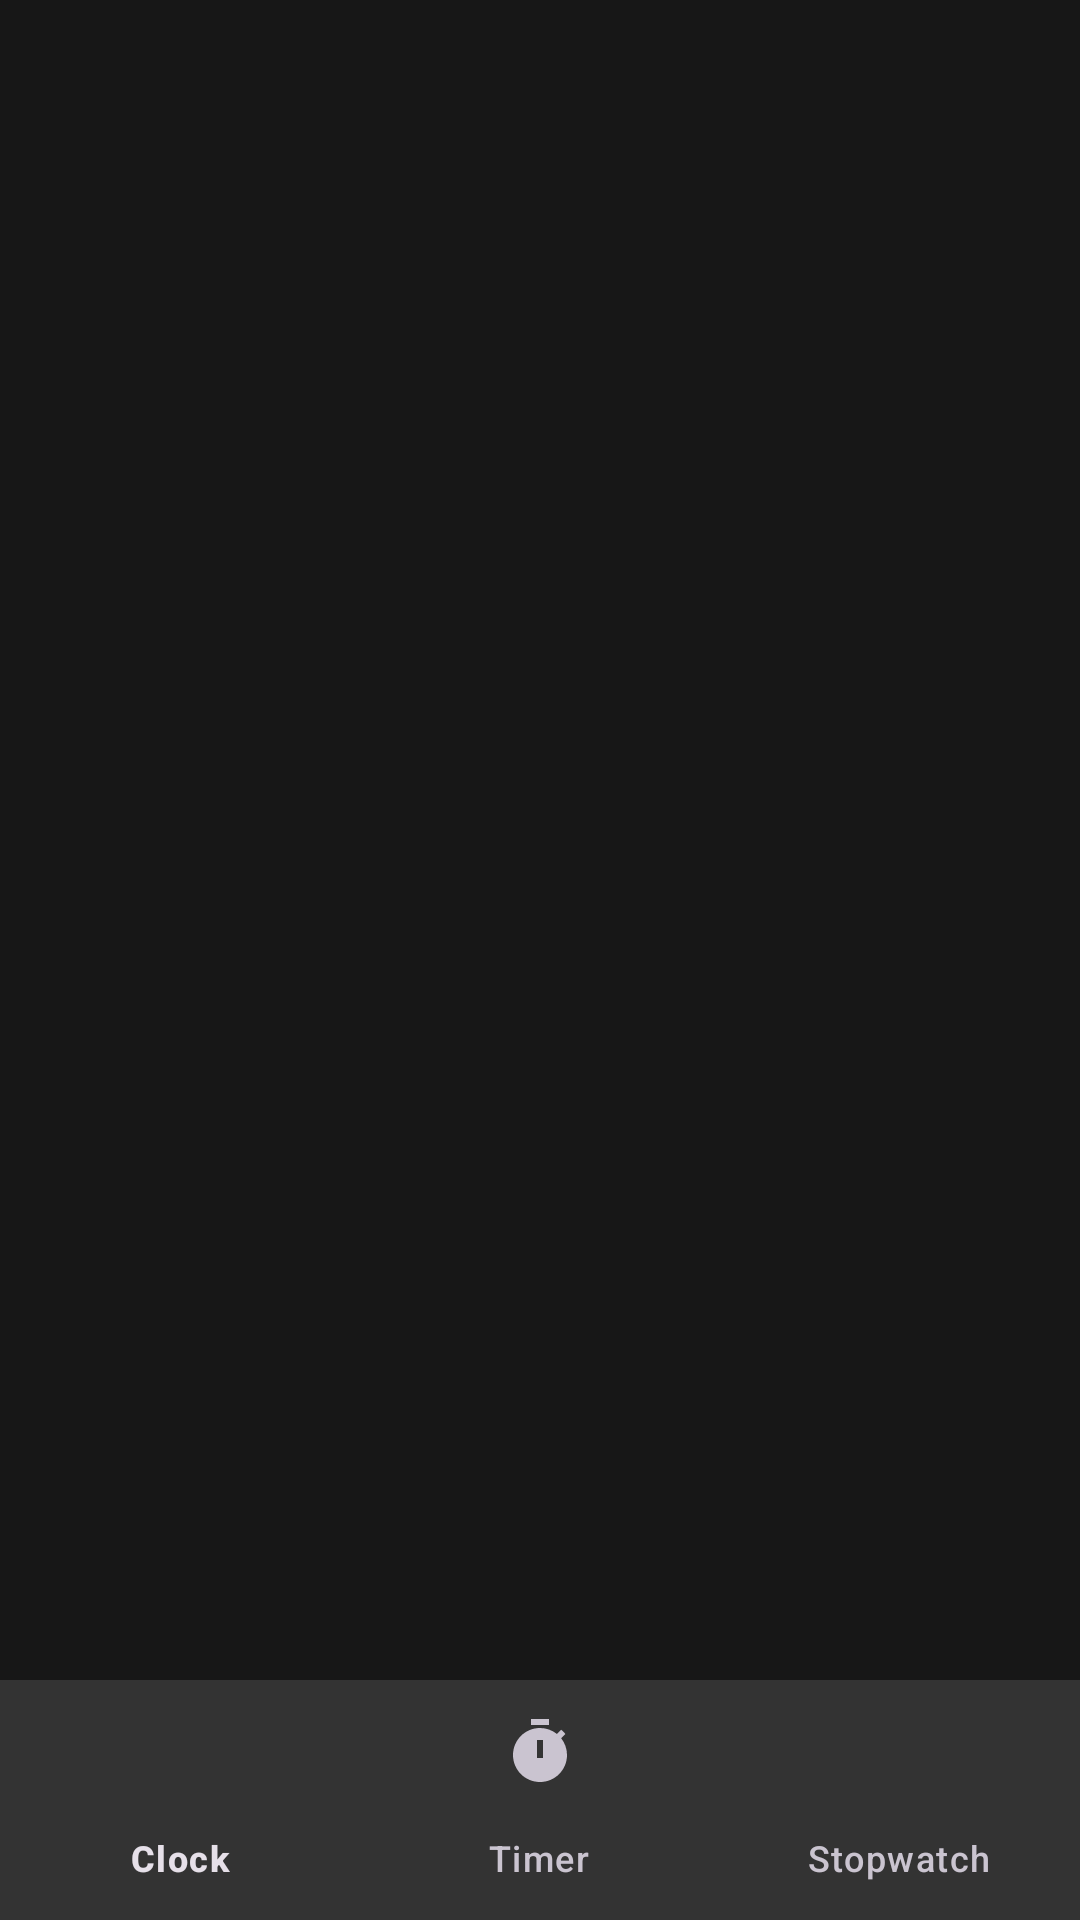

Layout XML and referenced resources for this Android screen:
<!-- AndroidManifest.xml: application theme Base.Theme.Timer -->
<!-- res/layout/activity_main.xml -->
<?xml version="1.0" encoding="utf-8"?>
<androidx.constraintlayout.widget.ConstraintLayout xmlns:android="http://schemas.android.com/apk/res/android"
    xmlns:app="http://schemas.android.com/apk/res-auto"
    xmlns:tools="http://schemas.android.com/tools"
    android:id="@+id/main"
    android:layout_width="match_parent"
    android:layout_height="match_parent"
    tools:context=".MainActivity">

    <FrameLayout
        android:id="@+id/frameLayout"
        android:layout_width="0dp"
        android:layout_height="0dp"
        android:background="#171717"
        app:layout_constraintBottom_toTopOf="@+id/bottomNavigationView"
        app:layout_constraintEnd_toEndOf="parent"
        app:layout_constraintStart_toStartOf="parent"
        app:layout_constraintTop_toTopOf="parent">

    </FrameLayout>

    <com.google.android.material.bottomnavigation.BottomNavigationView
        android:id="@+id/bottomNavigationView"
        android:layout_width="match_parent"
        android:layout_height="wrap_content"
        android:background="#333333"
        app:layout_constraintBottom_toBottomOf="parent"
        app:layout_constraintEnd_toEndOf="parent"
        app:layout_constraintHorizontal_bias="0.0"
        app:layout_constraintStart_toStartOf="parent"
        app:menu="@menu/bottom_nav_menu" />
</androidx.constraintlayout.widget.ConstraintLayout>
<!-- resources referenced by this layout -->
<resources>
  <style name="Base.Theme.Timer" parent="Theme.Material3.Dark.NoActionBar">
          
          
      </style>
</resources>
